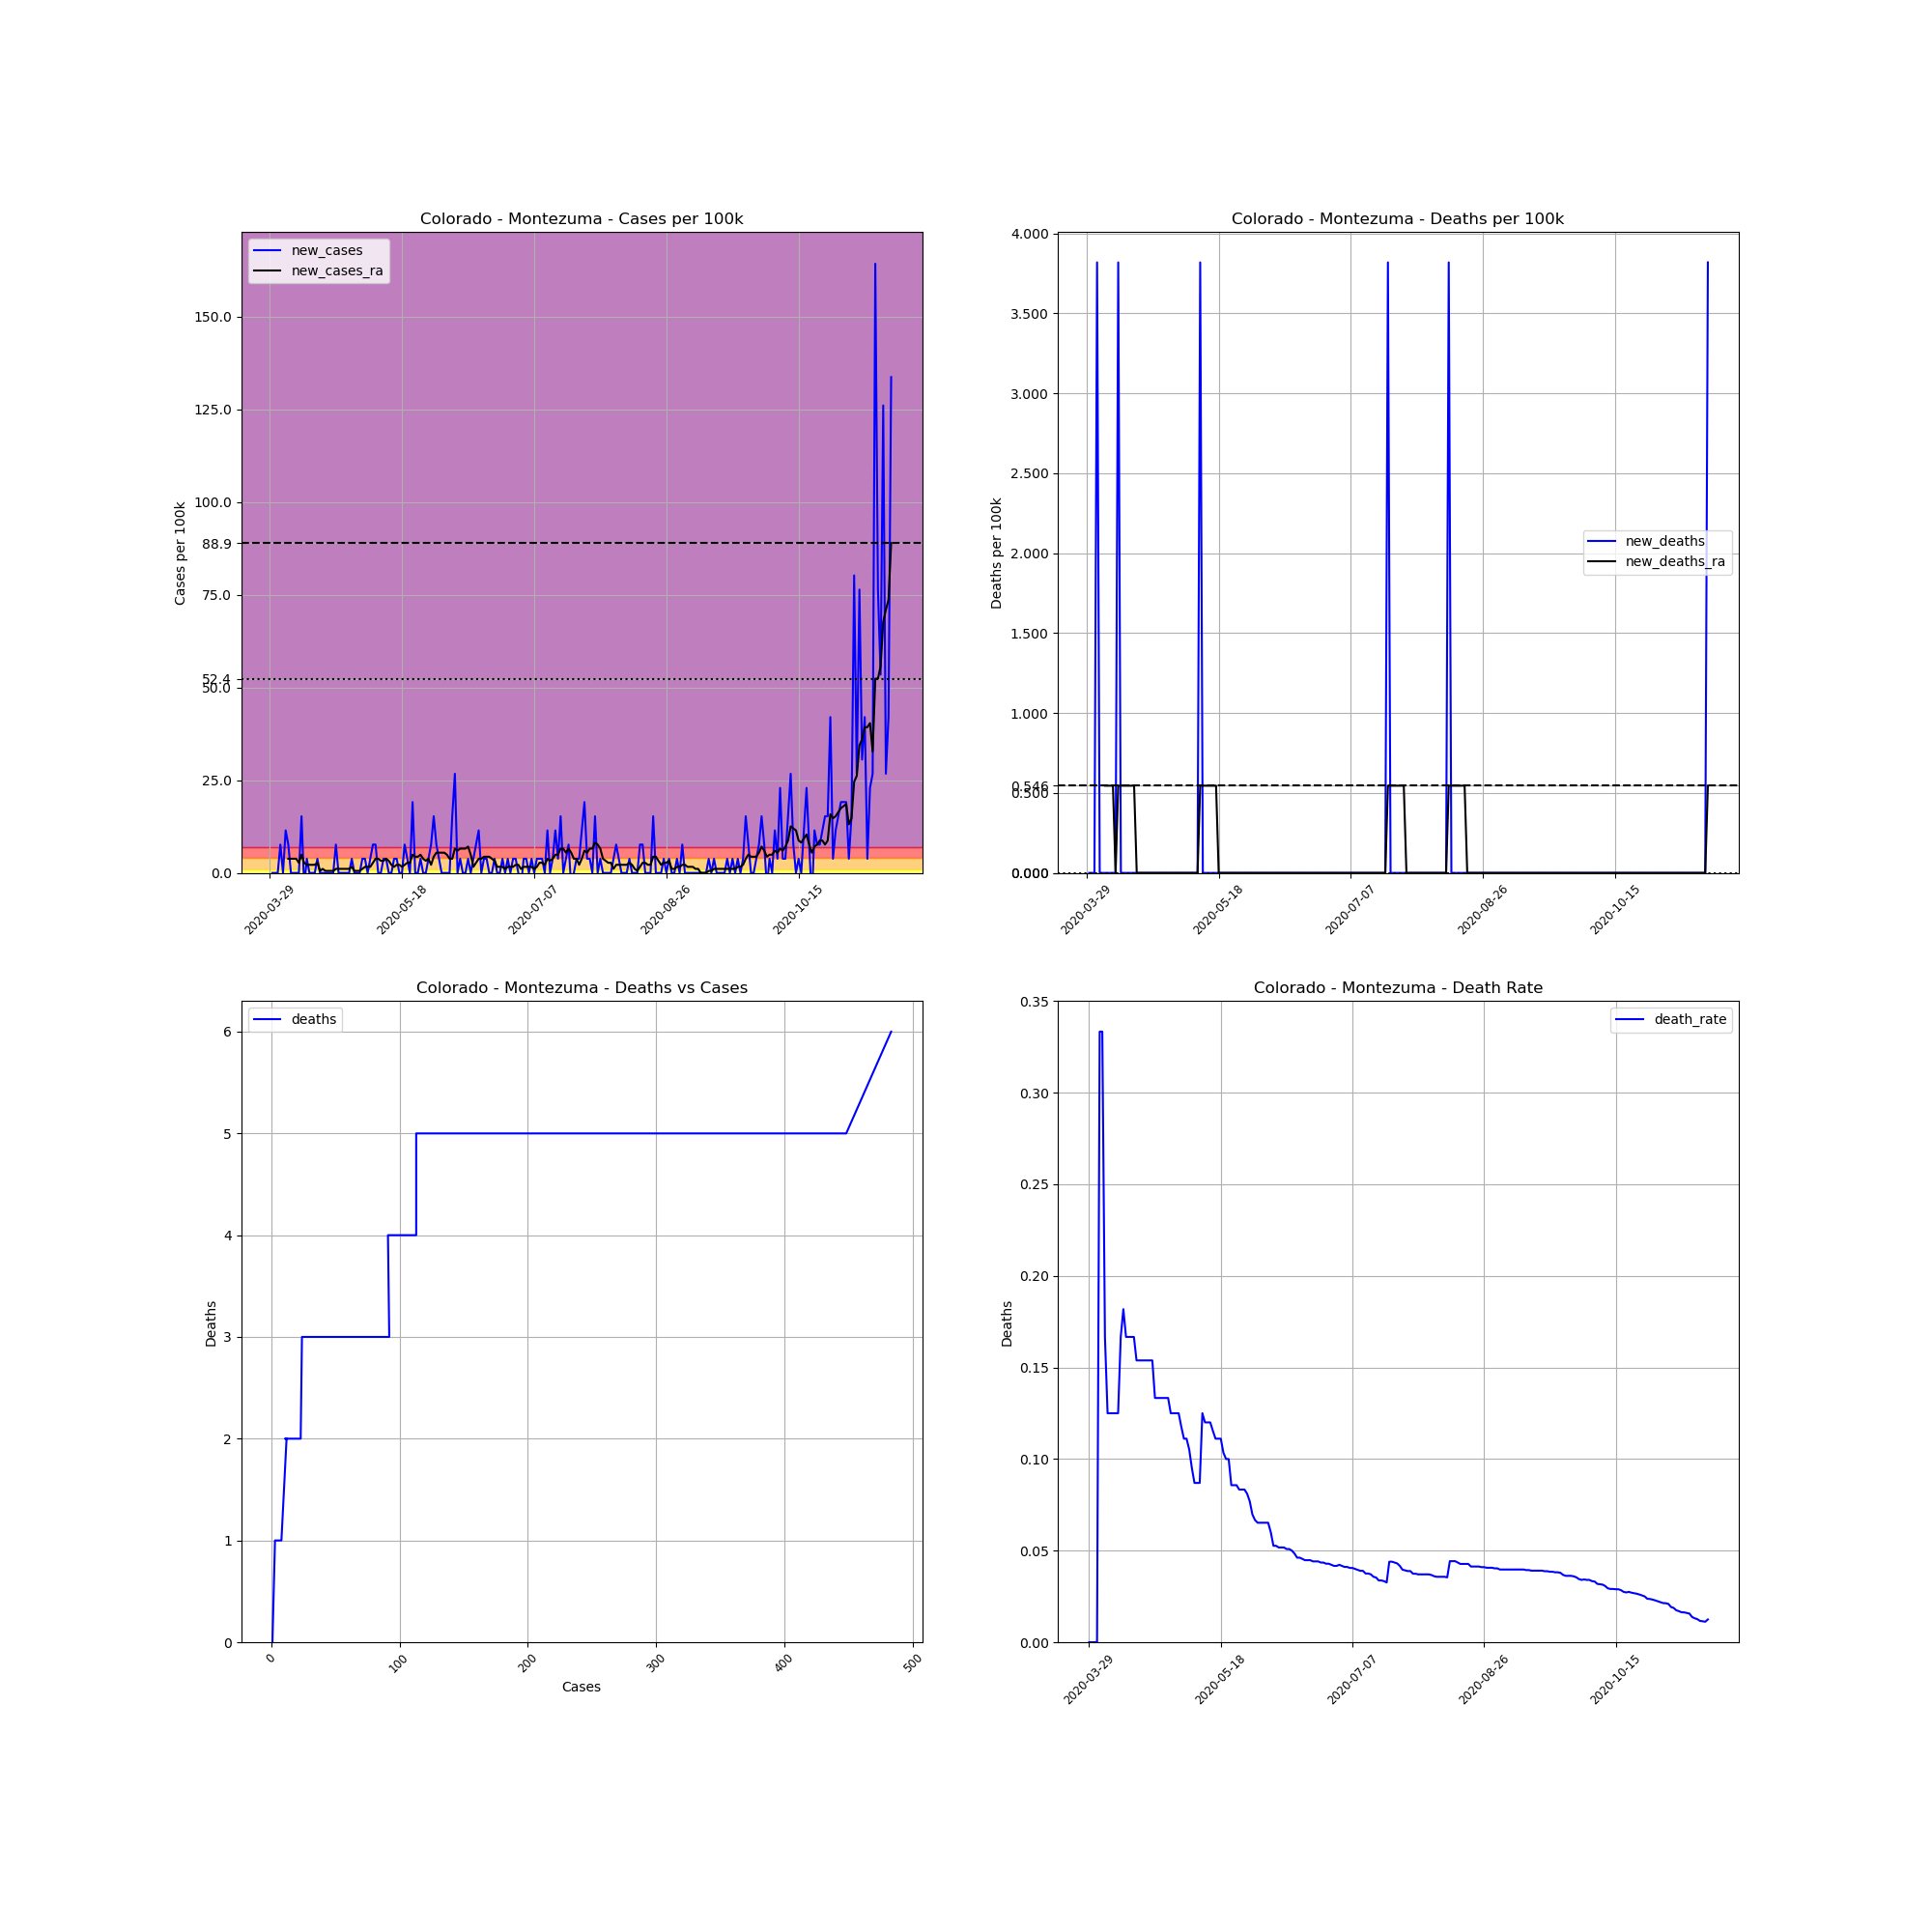

The table this chart was drawn from, first rows:
, date, county, state, fips, cases, deaths, COUNTY, STNAME, CTYNAME, POPESTIMATE2019, cases_per_100k, deaths_per_100k, death_rate, new_cases, new_deaths, new_cases_ra, new_deaths_ra
457292, 2020-03-29, Montezuma, Colorado, 8083, 1, 0, 83, Colorado, Montezuma, 26183, 3.819, 0.0, 0.0, , , , 
457293, 2020-03-30, Montezuma, Colorado, 8083, 1, 0, 83, Colorado, Montezuma, 26183, 3.819, 0.0, 0.0, 0.0, 0.0, , 
457294, 2020-03-31, Montezuma, Colorado, 8083, 1, 0, 83, Colorado, Montezuma, 26183, 3.819, 0.0, 0.0, 0.0, 0.0, , 
457295, 2020-04-01, Montezuma, Colorado, 8083, 1, 0, 83, Colorado, Montezuma, 26183, 3.819, 0.0, 0.0, 0.0, 0.0, , 
457296, 2020-04-02, Montezuma, Colorado, 8083, 3, 1, 83, Colorado, Montezuma, 26183, 11.46, 3.819, 0.3333, 7.639, 3.819, , 
457297, 2020-04-03, Montezuma, Colorado, 8083, 3, 1, 83, Colorado, Montezuma, 26183, 11.46, 3.819, 0.3333, 0.0, 0.0, , 
457298, 2020-04-04, Montezuma, Colorado, 8083, 6, 1, 83, Colorado, Montezuma, 26183, 22.92, 3.819, 0.1667, 11.46, 0.0, , 
457299, 2020-04-05, Montezuma, Colorado, 8083, 8, 1, 83, Colorado, Montezuma, 26183, 30.55, 3.819, 0.125, 7.639, 0.0, 3.819, 0.5456
457300, 2020-04-06, Montezuma, Colorado, 8083, 8, 1, 83, Colorado, Montezuma, 26183, 30.55, 3.819, 0.125, 0.0, 0.0, 3.819, 0.5456
457301, 2020-04-07, Montezuma, Colorado, 8083, 8, 1, 83, Colorado, Montezuma, 26183, 30.55, 3.819, 0.125, 0.0, 0.0, 3.819, 0.5456
457302, 2020-04-08, Montezuma, Colorado, 8083, 8, 1, 83, Colorado, Montezuma, 26183, 30.55, 3.819, 0.125, 0.0, 0.0, 3.819, 0.5456
457303, 2020-04-09, Montezuma, Colorado, 8083, 8, 1, 83, Colorado, Montezuma, 26183, 30.55, 3.819, 0.125, 0.0, 0.0, 2.728, 0.0
457304, 2020-04-10, Montezuma, Colorado, 8083, 12, 2, 83, Colorado, Montezuma, 26183, 45.83, 7.639, 0.1667, 15.28, 3.819, 4.91, 0.5456
457305, 2020-04-11, Montezuma, Colorado, 8083, 11, 2, 83, Colorado, Montezuma, 26183, 42.01, 7.639, 0.1818, -3.819, 0.0, 2.728, 0.5456
457306, 2020-04-12, Montezuma, Colorado, 8083, 12, 2, 83, Colorado, Montezuma, 26183, 45.83, 7.639, 0.1667, 3.819, 0.0, 2.182, 0.5456
457307, 2020-04-13, Montezuma, Colorado, 8083, 12, 2, 83, Colorado, Montezuma, 26183, 45.83, 7.639, 0.1667, 0.0, 0.0, 2.182, 0.5456
457308, 2020-04-14, Montezuma, Colorado, 8083, 12, 2, 83, Colorado, Montezuma, 26183, 45.83, 7.639, 0.1667, 0.0, 0.0, 2.182, 0.5456
457309, 2020-04-15, Montezuma, Colorado, 8083, 12, 2, 83, Colorado, Montezuma, 26183, 45.83, 7.639, 0.1667, 0.0, 0.0, 2.182, 0.5456
457310, 2020-04-16, Montezuma, Colorado, 8083, 13, 2, 83, Colorado, Montezuma, 26183, 49.65, 7.639, 0.1538, 3.819, 0.0, 2.728, 0.5456
457311, 2020-04-17, Montezuma, Colorado, 8083, 13, 2, 83, Colorado, Montezuma, 26183, 49.65, 7.639, 0.1538, 0.0, 0.0, 0.5456, 0.0
457312, 2020-04-18, Montezuma, Colorado, 8083, 13, 2, 83, Colorado, Montezuma, 26183, 49.65, 7.639, 0.1538, 0.0, 0.0, 1.091, 0.0
457313, 2020-04-19, Montezuma, Colorado, 8083, 13, 2, 83, Colorado, Montezuma, 26183, 49.65, 7.639, 0.1538, 0.0, 0.0, 0.5456, 0.0
457314, 2020-04-20, Montezuma, Colorado, 8083, 13, 2, 83, Colorado, Montezuma, 26183, 49.65, 7.639, 0.1538, 0.0, 0.0, 0.5456, 0.0
457315, 2020-04-21, Montezuma, Colorado, 8083, 13, 2, 83, Colorado, Montezuma, 26183, 49.65, 7.639, 0.1538, 0.0, 0.0, 0.5456, 0.0
457316, 2020-04-22, Montezuma, Colorado, 8083, 13, 2, 83, Colorado, Montezuma, 26183, 49.65, 7.639, 0.1538, 0.0, 0.0, 0.5456, 0.0
457317, 2020-04-23, Montezuma, Colorado, 8083, 15, 2, 83, Colorado, Montezuma, 26183, 57.29, 7.639, 0.1333, 7.639, 0.0, 1.091, 0.0
457318, 2020-04-24, Montezuma, Colorado, 8083, 15, 2, 83, Colorado, Montezuma, 26183, 57.29, 7.639, 0.1333, 0.0, 0.0, 1.091, 0.0
457319, 2020-04-25, Montezuma, Colorado, 8083, 15, 2, 83, Colorado, Montezuma, 26183, 57.29, 7.639, 0.1333, 0.0, 0.0, 1.091, 0.0
457320, 2020-04-26, Montezuma, Colorado, 8083, 15, 2, 83, Colorado, Montezuma, 26183, 57.29, 7.639, 0.1333, 0.0, 0.0, 1.091, 0.0
457321, 2020-04-27, Montezuma, Colorado, 8083, 15, 2, 83, Colorado, Montezuma, 26183, 57.29, 7.639, 0.1333, 0.0, 0.0, 1.091, 0.0
457322, 2020-04-28, Montezuma, Colorado, 8083, 15, 2, 83, Colorado, Montezuma, 26183, 57.29, 7.639, 0.1333, 0.0, 0.0, 1.091, 0.0
457323, 2020-04-29, Montezuma, Colorado, 8083, 16, 2, 83, Colorado, Montezuma, 26183, 61.11, 7.639, 0.125, 3.819, 0.0, 1.637, 0.0
457324, 2020-04-30, Montezuma, Colorado, 8083, 16, 2, 83, Colorado, Montezuma, 26183, 61.11, 7.639, 0.125, 0.0, 0.0, 0.5456, 0.0
457325, 2020-05-01, Montezuma, Colorado, 8083, 16, 2, 83, Colorado, Montezuma, 26183, 61.11, 7.639, 0.125, 0.0, 0.0, 0.5456, 0.0
457326, 2020-05-02, Montezuma, Colorado, 8083, 16, 2, 83, Colorado, Montezuma, 26183, 61.11, 7.639, 0.125, 0.0, 0.0, 0.5456, 0.0
457327, 2020-05-03, Montezuma, Colorado, 8083, 17, 2, 83, Colorado, Montezuma, 26183, 64.93, 7.639, 0.1176, 3.819, 0.0, 1.091, 0.0
457328, 2020-05-04, Montezuma, Colorado, 8083, 18, 2, 83, Colorado, Montezuma, 26183, 68.75, 7.639, 0.1111, 3.819, 0.0, 1.637, 0.0
457329, 2020-05-05, Montezuma, Colorado, 8083, 18, 2, 83, Colorado, Montezuma, 26183, 68.75, 7.639, 0.1111, 0.0, 0.0, 1.637, 0.0
457330, 2020-05-06, Montezuma, Colorado, 8083, 19, 2, 83, Colorado, Montezuma, 26183, 72.57, 7.639, 0.1053, 3.819, 0.0, 1.637, 0.0
457331, 2020-05-07, Montezuma, Colorado, 8083, 21, 2, 83, Colorado, Montezuma, 26183, 80.2, 7.639, 0.09524, 7.639, 0.0, 2.728, 0.0
457332, 2020-05-08, Montezuma, Colorado, 8083, 23, 2, 83, Colorado, Montezuma, 26183, 87.84, 7.639, 0.08696, 7.639, 0.0, 3.819, 0.0
457333, 2020-05-09, Montezuma, Colorado, 8083, 23, 2, 83, Colorado, Montezuma, 26183, 87.84, 7.639, 0.08696, 0.0, 0.0, 3.819, 0.0
457334, 2020-05-10, Montezuma, Colorado, 8083, 23, 2, 83, Colorado, Montezuma, 26183, 87.84, 7.639, 0.08696, 0.0, 0.0, 3.274, 0.0
457335, 2020-05-11, Montezuma, Colorado, 8083, 24, 3, 83, Colorado, Montezuma, 26183, 91.66, 11.46, 0.125, 3.819, 3.819, 3.274, 0.5456
457336, 2020-05-12, Montezuma, Colorado, 8083, 25, 3, 83, Colorado, Montezuma, 26183, 95.48, 11.46, 0.12, 3.819, 0.0, 3.819, 0.5456
457337, 2020-05-13, Montezuma, Colorado, 8083, 25, 3, 83, Colorado, Montezuma, 26183, 95.48, 11.46, 0.12, 0.0, 0.0, 3.274, 0.5456
457338, 2020-05-14, Montezuma, Colorado, 8083, 25, 3, 83, Colorado, Montezuma, 26183, 95.48, 11.46, 0.12, 0.0, 0.0, 2.182, 0.5456
457339, 2020-05-15, Montezuma, Colorado, 8083, 26, 3, 83, Colorado, Montezuma, 26183, 99.3, 11.46, 0.1154, 3.819, 0.0, 1.637, 0.5456
457340, 2020-05-16, Montezuma, Colorado, 8083, 27, 3, 83, Colorado, Montezuma, 26183, 103.1, 11.46, 0.1111, 3.819, 0.0, 2.182, 0.5456
457341, 2020-05-17, Montezuma, Colorado, 8083, 27, 3, 83, Colorado, Montezuma, 26183, 103.1, 11.46, 0.1111, 0.0, 0.0, 2.182, 0.5456
457342, 2020-05-18, Montezuma, Colorado, 8083, 27, 3, 83, Colorado, Montezuma, 26183, 103.1, 11.46, 0.1111, 0.0, 0.0, 1.637, 0.0
457343, 2020-05-19, Montezuma, Colorado, 8083, 29, 3, 83, Colorado, Montezuma, 26183, 110.8, 11.46, 0.1034, 7.639, 0.0, 2.182, 0.0
457344, 2020-05-20, Montezuma, Colorado, 8083, 30, 3, 83, Colorado, Montezuma, 26183, 114.6, 11.46, 0.1, 3.819, 0.0, 2.728, 0.0
457345, 2020-05-21, Montezuma, Colorado, 8083, 30, 3, 83, Colorado, Montezuma, 26183, 114.6, 11.46, 0.1, 0.0, 0.0, 2.728, 0.0
457346, 2020-05-22, Montezuma, Colorado, 8083, 35, 3, 83, Colorado, Montezuma, 26183, 133.7, 11.46, 0.08571, 19.1, 0.0, 4.91, 0.0
457347, 2020-05-23, Montezuma, Colorado, 8083, 35, 3, 83, Colorado, Montezuma, 26183, 133.7, 11.46, 0.08571, 0.0, 0.0, 4.365, 0.0
457348, 2020-05-24, Montezuma, Colorado, 8083, 35, 3, 83, Colorado, Montezuma, 26183, 133.7, 11.46, 0.08571, 0.0, 0.0, 4.365, 0.0
457349, 2020-05-25, Montezuma, Colorado, 8083, 36, 3, 83, Colorado, Montezuma, 26183, 137.5, 11.46, 0.08333, 3.819, 0.0, 4.91, 0.0
457350, 2020-05-26, Montezuma, Colorado, 8083, 36, 3, 83, Colorado, Montezuma, 26183, 137.5, 11.46, 0.08333, 0.0, 0.0, 3.819, 0.0
457351, 2020-05-27, Montezuma, Colorado, 8083, 36, 3, 83, Colorado, Montezuma, 26183, 137.5, 11.46, 0.08333, 0.0, 0.0, 3.274, 0.0
... 176 more rows
